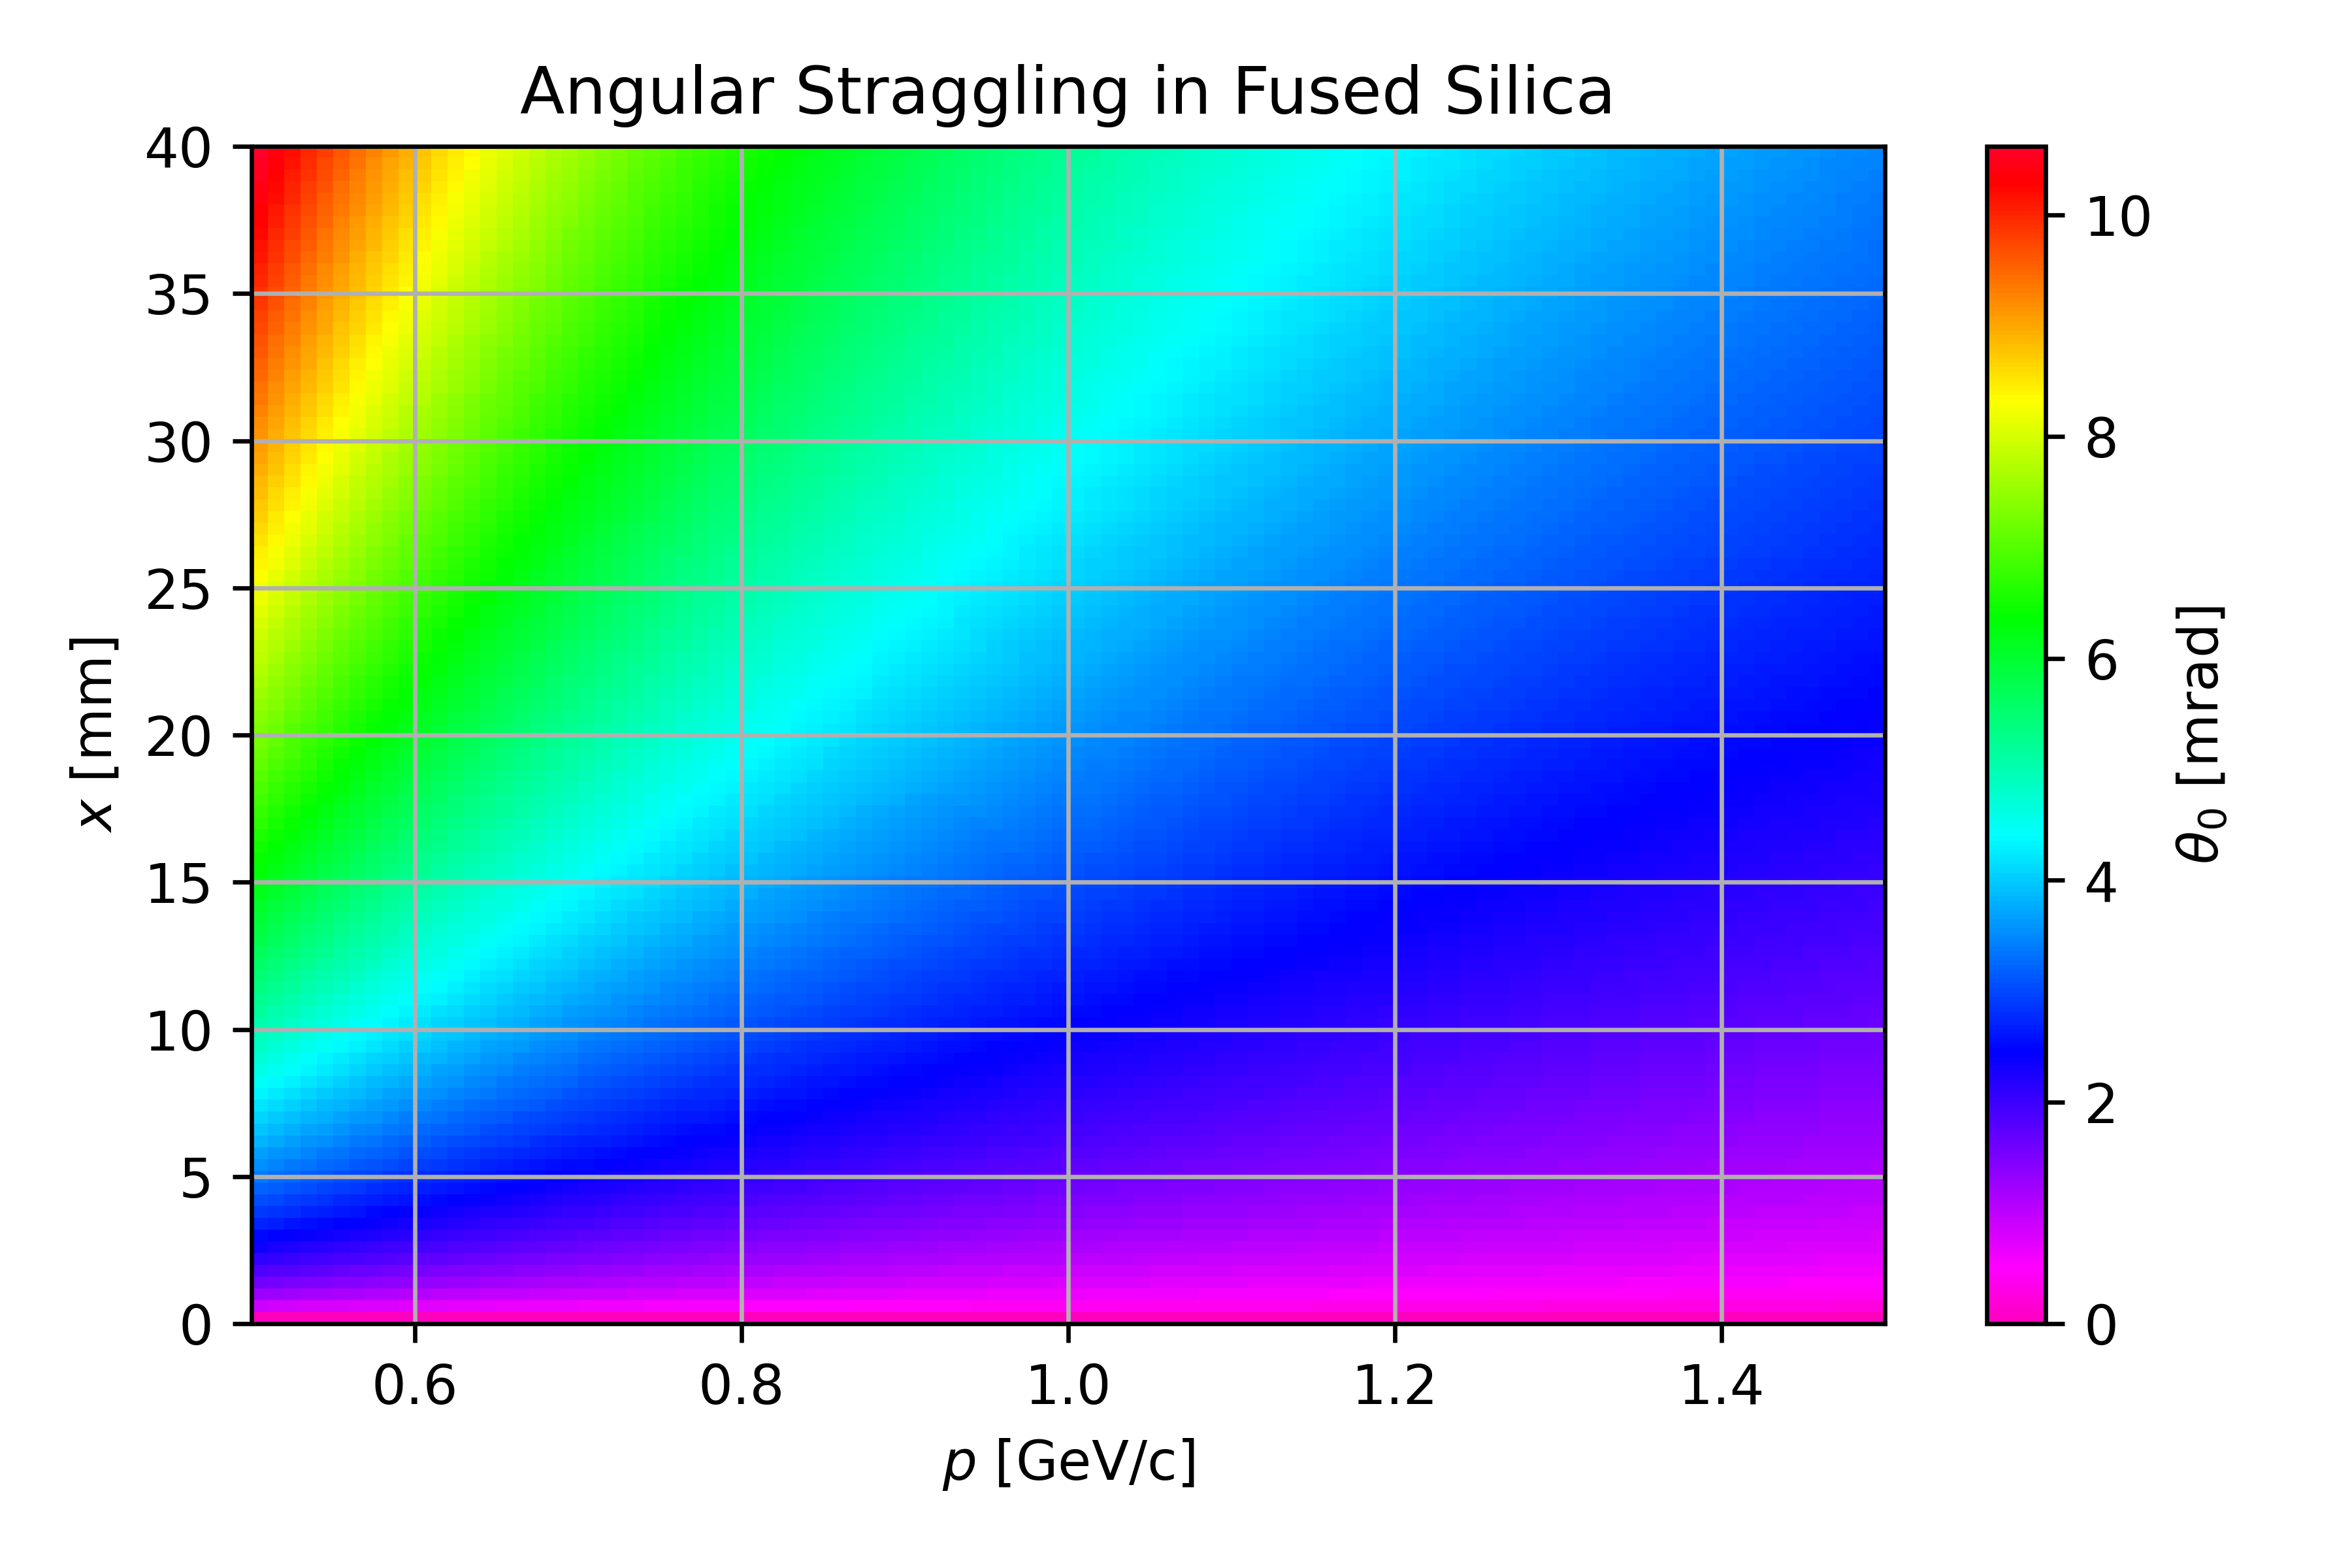

Python code for this plot:
import numpy as np
import matplotlib.pyplot as plt
import math
import functions as f

# Parameters for fused silica and muon
X0_fused_silica = 12.55  # radiation length in cm
mass_muon = 105.66  # MeV/c^2
z_muon = 1  # muon charge
N = 100  # numbr of steps

# Step sizes from 10 µm to 1 mm (in cm)
dx_values_cm = np.linspace(0, 4, N)

# Particle momentum in GeV/c between 0.5 and 1.5 GeV/c
p_values_GeV = np.linspace(0.5, 1.5, N)
p_values_MeV = p_values_GeV * 1000

# Calculate theta values for muon in fused silica
theta_values_mrad = [[
    1 / math.sqrt(2) *
    f.highland_theta(p, f.beta(mass_muon, p), z_muon, dx, X0_fused_silica)
    for p in p_values_MeV
] for dx in dx_values_cm]

# Convert step sizes to mm for plotting/output
dx_values_mm = dx_values_cm * 10

# Plot
fig = plt.figure(figsize=(6, 4))
plt.imshow(theta_values_mrad,
           aspect='auto',
           cmap='gist_rainbow_r',
           origin='lower',
           extent=[0.5, 1.5, 0, 40])
plt.colorbar(label='$\\theta_{0}$ [mrad]')
plt.xlabel('$p$ [GeV/c]')
plt.ylabel('$x$ [mm]')
plt.title('Angular Straggling in Fused Silica')
plt.grid(True)
plt.tight_layout()
plt.savefig('straggling.png', dpi=600)
plt.savefig('straggling.pdf')

np.random.seed(100)  # for reproducibility

# Initial direction angle (in radians)
theta = 0.0
theta_history = [theta]

p = 500  # momentum in MeV/c
L = 4.0  # length of material in cm
dx = L / N  # step size in cm

# Step through the material
for _ in range(N):
    sigma = f.highland_theta(p, f.beta(mass_muon, p), z_muon, dx,
                             X0_fused_silica)
    dtheta = np.random.normal(0, sigma)  # random angular kick
    theta += dtheta  # accumulate angle
    theta_history.append(theta)

# Convert angle history to mrad
theta_history_mrad = np.array(theta_history)

# Plot
fig = plt.figure(figsize=(7, 4))
plt.plot(np.linspace(0, L, N + 1), theta_history_mrad)
plt.xlabel("Depth [cm]")
plt.ylabel("Angle relative to initial direction [mrad]")
plt.title("Accumulated Angular Straggling (1D projection)")
plt.grid()
plt.tight_layout()
plt.savefig('straggling_step.png', dpi=600)
plt.savefig('straggling_step.pdf')
